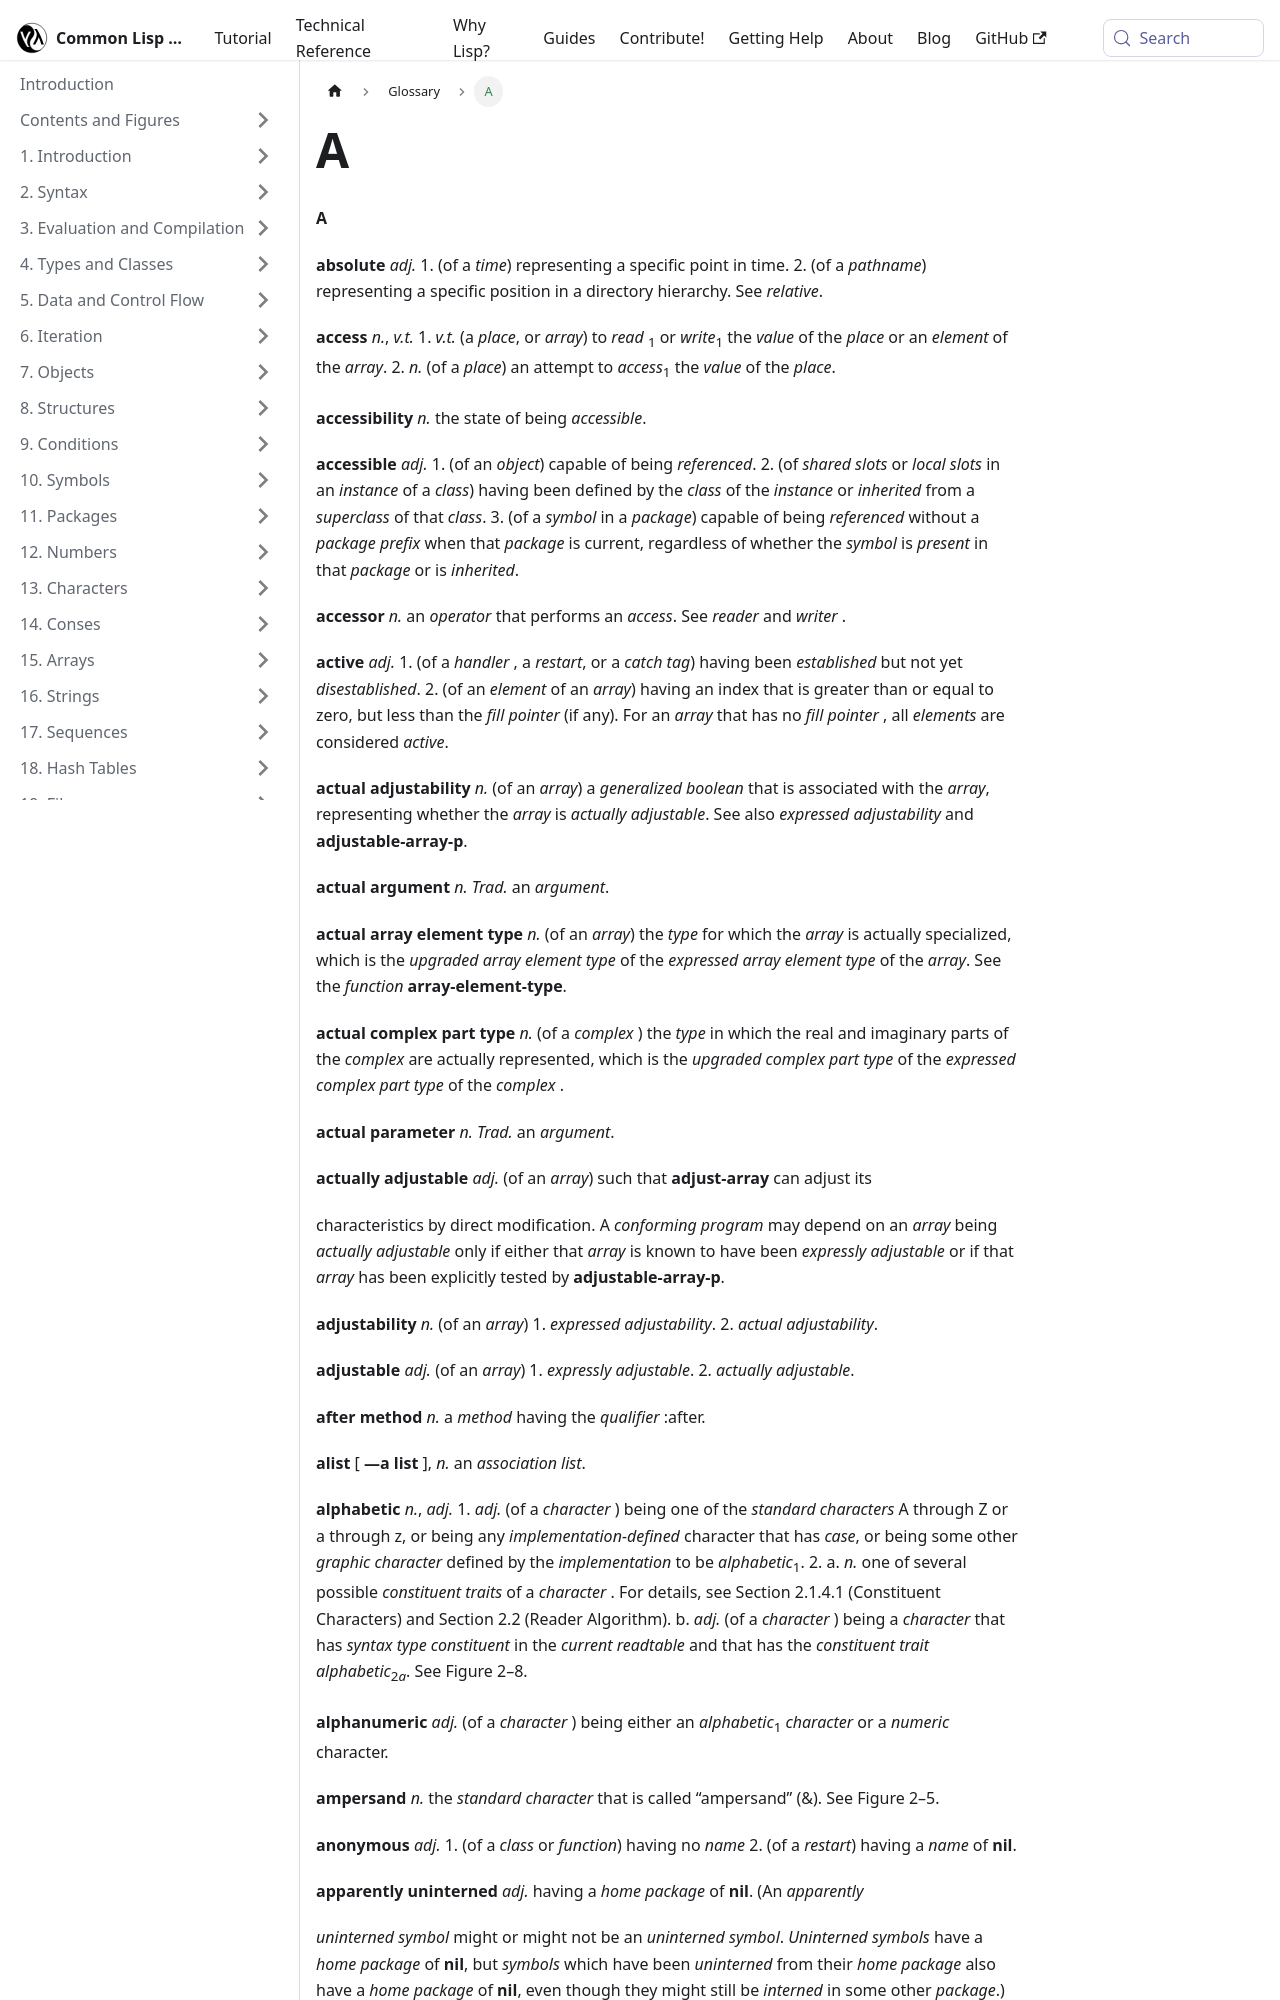

repository: lisp-docs/cl-language-reference · page: chap-26/a.html · generator: docusaurus

---
title: A
sidebar_position: 97
---

**A** 



**absolute** *adj.* 1. (of a <GlossaryTerm  term={"time"}><i>time</i></GlossaryTerm>) representing a specific point in time. 2. (of a <GlossaryTerm  term={"pathname"}><i>pathname</i></GlossaryTerm>) representing a specific position in a directory hierarchy. See <GlossaryTerm  term={"relative"}><i>relative</i></GlossaryTerm>. 



**access** *n.*, *v.t.* 1. *v.t.* (a <GlossaryTerm  term={"place"}><i>place</i></GlossaryTerm>, or <GlossaryTerm  term={"array"}><i>array</i></GlossaryTerm>) to <GlossaryTerm  term={"read"}><i>read</i></GlossaryTerm> <sub>1</sub> or <GlossaryTerm  term={"write"}><i>write</i></GlossaryTerm><sub>1</sub> the <GlossaryTerm  term={"value"}><i>value</i></GlossaryTerm> of the <GlossaryTerm  term={"place"}><i>place</i></GlossaryTerm> or an <GlossaryTerm  term={"element"}><i>element</i></GlossaryTerm> of the <GlossaryTerm  term={"array"}><i>array</i></GlossaryTerm>. 2. *n.* (of a <GlossaryTerm  term={"place"}><i>place</i></GlossaryTerm>) an attempt to <GlossaryTerm  term={"access"}><i>access</i></GlossaryTerm><sub>1</sub> the <GlossaryTerm  term={"value"}><i>value</i></GlossaryTerm> of the <GlossaryTerm  term={"place"}><i>place</i></GlossaryTerm>. 



**accessibility** *n.* the state of being <GlossaryTerm  term={"accessible"}><i>accessible</i></GlossaryTerm>. 



**accessible** *adj.* 1. (of an <GlossaryTerm  term={"object"}><i>object</i></GlossaryTerm>) capable of being *referenced*. 2. (of <GlossaryTerm styled={true} term={"shared slot"}><i>shared slots</i></GlossaryTerm> or <GlossaryTerm styled={true} term={"local slot"}><i>local slots</i></GlossaryTerm> in an <GlossaryTerm  term={"instance"}><i>instance</i></GlossaryTerm> of a <GlossaryTerm  term={"class"}><i>class</i></GlossaryTerm>) having been defined by the <GlossaryTerm  term={"class"}><i>class</i></GlossaryTerm> of the <GlossaryTerm  term={"instance"}><i>instance</i></GlossaryTerm> or *inherited* from a <GlossaryTerm  term={"superclass"}><i>superclass</i></GlossaryTerm> of that <GlossaryTerm  term={"class"}><i>class</i></GlossaryTerm>. 3. (of a <GlossaryTerm  term={"symbol"}><i>symbol</i></GlossaryTerm> in a <GlossaryTerm  term={"package"}><i>package</i></GlossaryTerm>) capable of being *referenced* without a <GlossaryTerm styled={true} term={"package prefix"}><i>package prefix</i></GlossaryTerm> when that <GlossaryTerm  term={"package"}><i>package</i></GlossaryTerm> is current, regardless of whether the <GlossaryTerm  term={"symbol"}><i>symbol</i></GlossaryTerm> is <GlossaryTerm  term={"present"}><i>present</i></GlossaryTerm> in that <GlossaryTerm  term={"package"}><i>package</i></GlossaryTerm> or is *inherited*. 



**accessor** *n.* an <GlossaryTerm  term={"operator"}><i>operator</i></GlossaryTerm> that performs an <GlossaryTerm  term={"access"}><i>access</i></GlossaryTerm>. See <GlossaryTerm  term={"reader"}><i>reader</i></GlossaryTerm> and <GlossaryTerm  term={"writer"}><i>writer</i></GlossaryTerm> . 







 



 



**active** *adj.* 1. (of a <GlossaryTerm  term={"handler"}><i>handler</i></GlossaryTerm> , a <GlossaryTerm  term={"restart"}><i>restart</i></GlossaryTerm>, or a <GlossaryTerm styled={true} term={"catch tag"}><i>catch tag</i></GlossaryTerm>) having been *established* but not yet *disestablished*. 2. (of an <GlossaryTerm  term={"element"}><i>element</i></GlossaryTerm> of an <GlossaryTerm  term={"array"}><i>array</i></GlossaryTerm>) having an index that is greater than or equal to zero, but less than the <GlossaryTerm styled={true} term={"fill pointer"}><i>fill pointer</i></GlossaryTerm> (if any). For an <GlossaryTerm  term={"array"}><i>array</i></GlossaryTerm> that has no <GlossaryTerm styled={true} term={"fill pointer"}><i>fill pointer</i></GlossaryTerm> , all <GlossaryTerm  term={"element"}><i>elements</i></GlossaryTerm> are considered <GlossaryTerm  term={"active"}><i>active</i></GlossaryTerm>. 



**actual adjustability** *n.* (of an <GlossaryTerm  term={"array"}><i>array</i></GlossaryTerm>) a <GlossaryTerm styled={true} term={"generalized boolean"}><i>generalized boolean</i></GlossaryTerm> that is associated with the <GlossaryTerm  term={"array"}><i>array</i></GlossaryTerm>, representing whether the <GlossaryTerm  term={"array"}><i>array</i></GlossaryTerm> is <GlossaryTerm styled={true} term={"actually adjustable"}><i>actually adjustable</i></GlossaryTerm>. See also <GlossaryTerm styled={true} term={"expressed adjustability"}><i>expressed adjustability</i></GlossaryTerm> and **adjustable-array-p**. 



**actual argument** *n. Trad.* an <GlossaryTerm  term={"argument"}><i>argument</i></GlossaryTerm>. 



**actual array element type** *n.* (of an <GlossaryTerm  term={"array"}><i>array</i></GlossaryTerm>) the <GlossaryTerm  term={"type"}><i>type</i></GlossaryTerm> for which the <GlossaryTerm  term={"array"}><i>array</i></GlossaryTerm> is actually specialized, which is the <GlossaryTerm styled={true} term={"upgraded array element type"}><i>upgraded array element type</i></GlossaryTerm> of the <GlossaryTerm styled={true} term={"expressed array element type"}><i>expressed array element type</i></GlossaryTerm> of the <GlossaryTerm  term={"array"}><i>array</i></GlossaryTerm>. See the <GlossaryTerm  term={"function"}><i>function</i></GlossaryTerm> <DictionaryLink  term={"array-element-type"}><b>array-element-type</b></DictionaryLink>. 



**actual complex part type** *n.* (of a <GlossaryTerm  term={"complex"}><i>complex</i></GlossaryTerm> ) the <GlossaryTerm  term={"type"}><i>type</i></GlossaryTerm> in which the real and imaginary parts of the <GlossaryTerm  term={"complex"}><i>complex</i></GlossaryTerm> are actually represented, which is the <GlossaryTerm styled={true} term={"upgraded complex part type"}><i>upgraded complex part type</i></GlossaryTerm> of the <GlossaryTerm styled={true} term={"expressed complex part type"}><i>expressed complex part type</i></GlossaryTerm> of the <GlossaryTerm  term={"complex"}><i>complex</i></GlossaryTerm> . 



**actual parameter** *n. Trad.* an <GlossaryTerm  term={"argument"}><i>argument</i></GlossaryTerm>. 



**actually adjustable** *adj.* (of an <GlossaryTerm  term={"array"}><i>array</i></GlossaryTerm>) such that <DictionaryLink  term={"adjust-array"}><b>adjust-array</b></DictionaryLink> can adjust its 



characteristics by direct modification. A <GlossaryTerm styled={true} term={"conforming program"}><i>conforming program</i></GlossaryTerm> may depend on an <GlossaryTerm  term={"array"}><i>array</i></GlossaryTerm> being <GlossaryTerm styled={true} term={"actually adjustable"}><i>actually adjustable</i></GlossaryTerm> only if either that <GlossaryTerm  term={"array"}><i>array</i></GlossaryTerm> is known to have been <GlossaryTerm styled={true} term={"expressly adjustable"}><i>expressly adjustable</i></GlossaryTerm> or if that <GlossaryTerm  term={"array"}><i>array</i></GlossaryTerm> has been explicitly tested by **adjustable-array-p**. 



**adjustability** *n.* (of an <GlossaryTerm  term={"array"}><i>array</i></GlossaryTerm>) 1. <GlossaryTerm styled={true} term={"expressed adjustability"}><i>expressed adjustability</i></GlossaryTerm>. 2. <GlossaryTerm styled={true} term={"actual adjustability"}><i>actual adjustability</i></GlossaryTerm>. 



**adjustable** *adj.* (of an <GlossaryTerm  term={"array"}><i>array</i></GlossaryTerm>) 1. <GlossaryTerm styled={true} term={"expressly adjustable"}><i>expressly adjustable</i></GlossaryTerm>. 2. <GlossaryTerm styled={true} term={"actually adjustable"}><i>actually adjustable</i></GlossaryTerm>. 



**after method** *n.* a <GlossaryTerm  term={"method"}><i>method</i></GlossaryTerm> having the <GlossaryTerm  term={"qualifier"}><i>qualifier</i></GlossaryTerm> :after. 



**alist** [ **—a list** ], *n.* an <GlossaryTerm styled={true} term={"association list"}><i>association list</i></GlossaryTerm>. 



<b>alphabetic</b> <i>n.</i>, <i>adj.</i> 1. <i>adj.</i> (of a <i>character</i> ) being one of the <i>standard characters</i> A through Z or a through z, or being any <i>implementation-defined</i> character that has <i>case</i>, or being some other <i>graphic character</i> defined by the <i>implementation</i> to be <i>alphabetic</i><sub>1</sub>. 2. a. <i>n.</i> one of several possible <i>constituent traits</i> of a <i>character</i> . For details, see Section 2.1.4.1 (Constituent Characters) and Section 2.2 (Reader Algorithm). b. <i>adj.</i> (of a <i>character</i> ) being a <i>character</i> that has <i>syntax type constituent</i> in the <i>current readtable</i> and that has the <i>constituent trait alphabetic</i><sub>2<i>a</i></sub>. See Figure 2–8. 



**alphanumeric** *adj.* (of a <GlossaryTerm  term={"character"}><i>character</i></GlossaryTerm> ) being either an <GlossaryTerm  term={"alphabetic"}><i>alphabetic</i></GlossaryTerm><sub>1</sub> <GlossaryTerm  term={"character"}><i>character</i></GlossaryTerm> or a <GlossaryTerm  term={"numeric"}><i>numeric</i></GlossaryTerm> character. 







 



 



**ampersand** *n.* the <GlossaryTerm styled={true} term={"standard character"}><i>standard character</i></GlossaryTerm> that is called “ampersand” (&amp;). See Figure 2–5. 



**anonymous** *adj.* 1. (of a <GlossaryTerm  term={"class"}><i>class</i></GlossaryTerm> or <GlossaryTerm  term={"function"}><i>function</i></GlossaryTerm>) having no <GlossaryTerm  term={"name"}><i>name</i></GlossaryTerm> 2. (of a <GlossaryTerm  term={"restart"}><i>restart</i></GlossaryTerm>) having a <GlossaryTerm  term={"name"}><i>name</i></GlossaryTerm> of <DictionaryLink  term={"nil"}><b>nil</b></DictionaryLink>.
